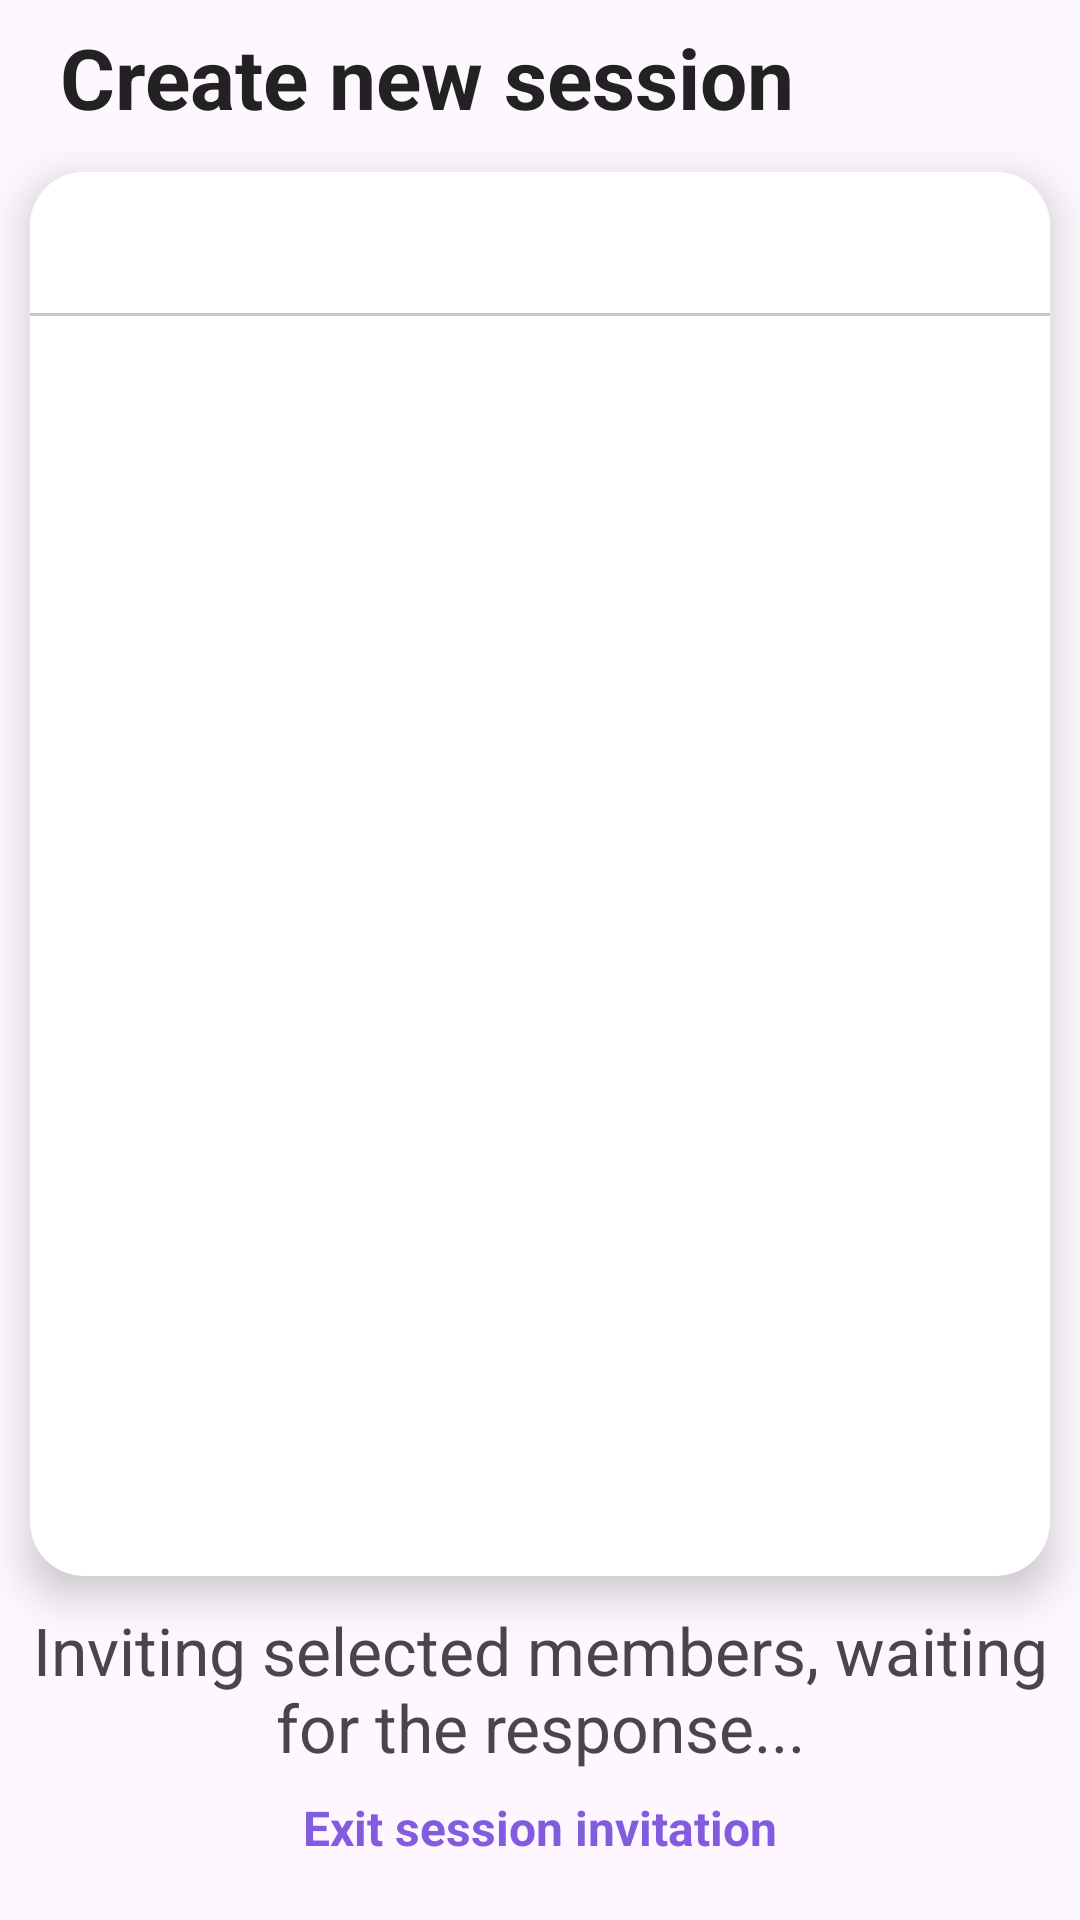

Android layout source for this screen:
<!-- AndroidManifest.xml: application theme Theme.Matchit -->
<!-- res/layout/fragment_session_invite.xml -->
<?xml version="1.0" encoding="utf-8"?>
<androidx.constraintlayout.widget.ConstraintLayout
    xmlns:android="http://schemas.android.com/apk/res/android"
    xmlns:app="http://schemas.android.com/apk/res-auto"
    xmlns:tools="http://schemas.android.com/tools"
    android:layout_width="match_parent"
    android:layout_height="match_parent"
    tools:context=".ui.matchingSession.creation.invitation.SessionInviteFragment">

    
    <TextView
        android:id="@+id/appBarLayout"
        android:layout_width="wrap_content"
        android:layout_height="wrap_content"
        android:text="Create new session"
        android:textColor="#222222"
        android:textSize="28sp"
        android:textStyle="bold"
        android:layout_marginStart="20dp"
        android:layout_marginTop="7dp"
        android:paddingBottom="4dp"

        app:layout_constraintStart_toStartOf="parent"
        app:layout_constraintTop_toTopOf="parent"
        />

    
    <androidx.cardview.widget.CardView
        android:id="@+id/cardView"
        android:layout_width="0dp"
        android:layout_height="0dp"
        android:layout_marginHorizontal="10dp"
        android:layout_marginTop="9dp"
        android:layout_marginBottom="10dp"
        app:cardCornerRadius="18dp"
        app:cardElevation="8dp"

        app:layout_constraintTop_toBottomOf="@id/appBarLayout"
        app:layout_constraintBottom_toTopOf="@id/bottom_buttons"
        app:layout_constraintStart_toStartOf="parent"
        app:layout_constraintEnd_toEndOf="parent">

        <LinearLayout
            android:layout_width="match_parent"
            android:layout_height="match_parent"
            android:orientation="vertical">

            <com.google.android.material.tabs.TabLayout
                android:id="@+id/sessionTabs"
                android:layout_width="match_parent"
                android:layout_height="wrap_content"

                app:tabGravity="fill"
                app:tabIndicatorColor="@android:color/black"
                app:tabIndicatorHeight="3dp"
                app:tabMode="fixed" />

            
            <FrameLayout
                android:id="@+id/tabContentContainer"
                android:layout_width="match_parent"
                android:layout_height="0dp"
                android:layout_weight="1"/>
        </LinearLayout>

    </androidx.cardview.widget.CardView>


    
    <LinearLayout
        android:id="@+id/bottom_buttons"
        android:layout_width="0dp"
        android:layout_height="wrap_content"
        android:layout_marginBottom="20dp"
        android:orientation="vertical"
        android:paddingHorizontal="10dp"

        app:layout_constraintBottom_toBottomOf="parent"
        app:layout_constraintStart_toStartOf="parent"
        app:layout_constraintEnd_toEndOf="parent">

        <TextView
            android:id="@+id/inviting_members_message"
            android:layout_width="match_parent"
            android:layout_height="wrap_content"
            android:text="@string/inviting_members_message"
            android:textAlignment="center"
            android:textSize="22sp" />

        <TextView
            android:id="@+id/exit_session_button"
            android:layout_width="match_parent"
            android:layout_height="wrap_content"
            android:layout_gravity="center"
            android:layout_marginTop="8dp"
            android:text="@string/exit_session_invite_btn_text"
            android:textAlignment="center"
            android:textColor="@color/app_base_color"
            android:textSize="16sp"
            android:textStyle="bold" />

    </LinearLayout>

</androidx.constraintlayout.widget.ConstraintLayout>
<!-- resources referenced by this layout -->
<resources>
  <color name="app_base_color">#835BDF</color>
  <string name="exit_session_invite_btn_text">Exit session invitation</string>
  <string name="inviting_members_message">Inviting selected members, waiting for the response...</string>
  <style name="Theme.Matchit" parent="Base.Theme.Matchit" />
  <style name="Base.Theme.Matchit" parent="Theme.Material3.DayNight.NoActionBar">
          
  
          <item name="colorPrimary">@color/purple500</item>
          <item name="colorPrimaryVariant">@color/purple700</item>
  
          
          <item name="colorSurface">#FFFFFF</item>
          <item name="colorError">#B00020</item>
  
          <item name="colorOnPrimary">#FFFFFF</item>
          <item name="colorOnSecondary">@color/white</item>
          <item name="colorOnBackground">@color/black</item>
          <item name="colorOnSurface">@color/white</item>
          <item name="colorOnError">#B00020</item>
  
          <item name="materialButtonStyle">@style/primaryButton</item>
  
      </style>
  <color name="purple500">#6002ee</color>
  <color name="purple700">#3d00e0</color>
  <color name="white">#FFFFFFFF</color>
  <color name="black">#FF000000</color>
  <style name="primaryButton" parent="Widget.MaterialComponents.Button">
          
      </style>
</resources>
